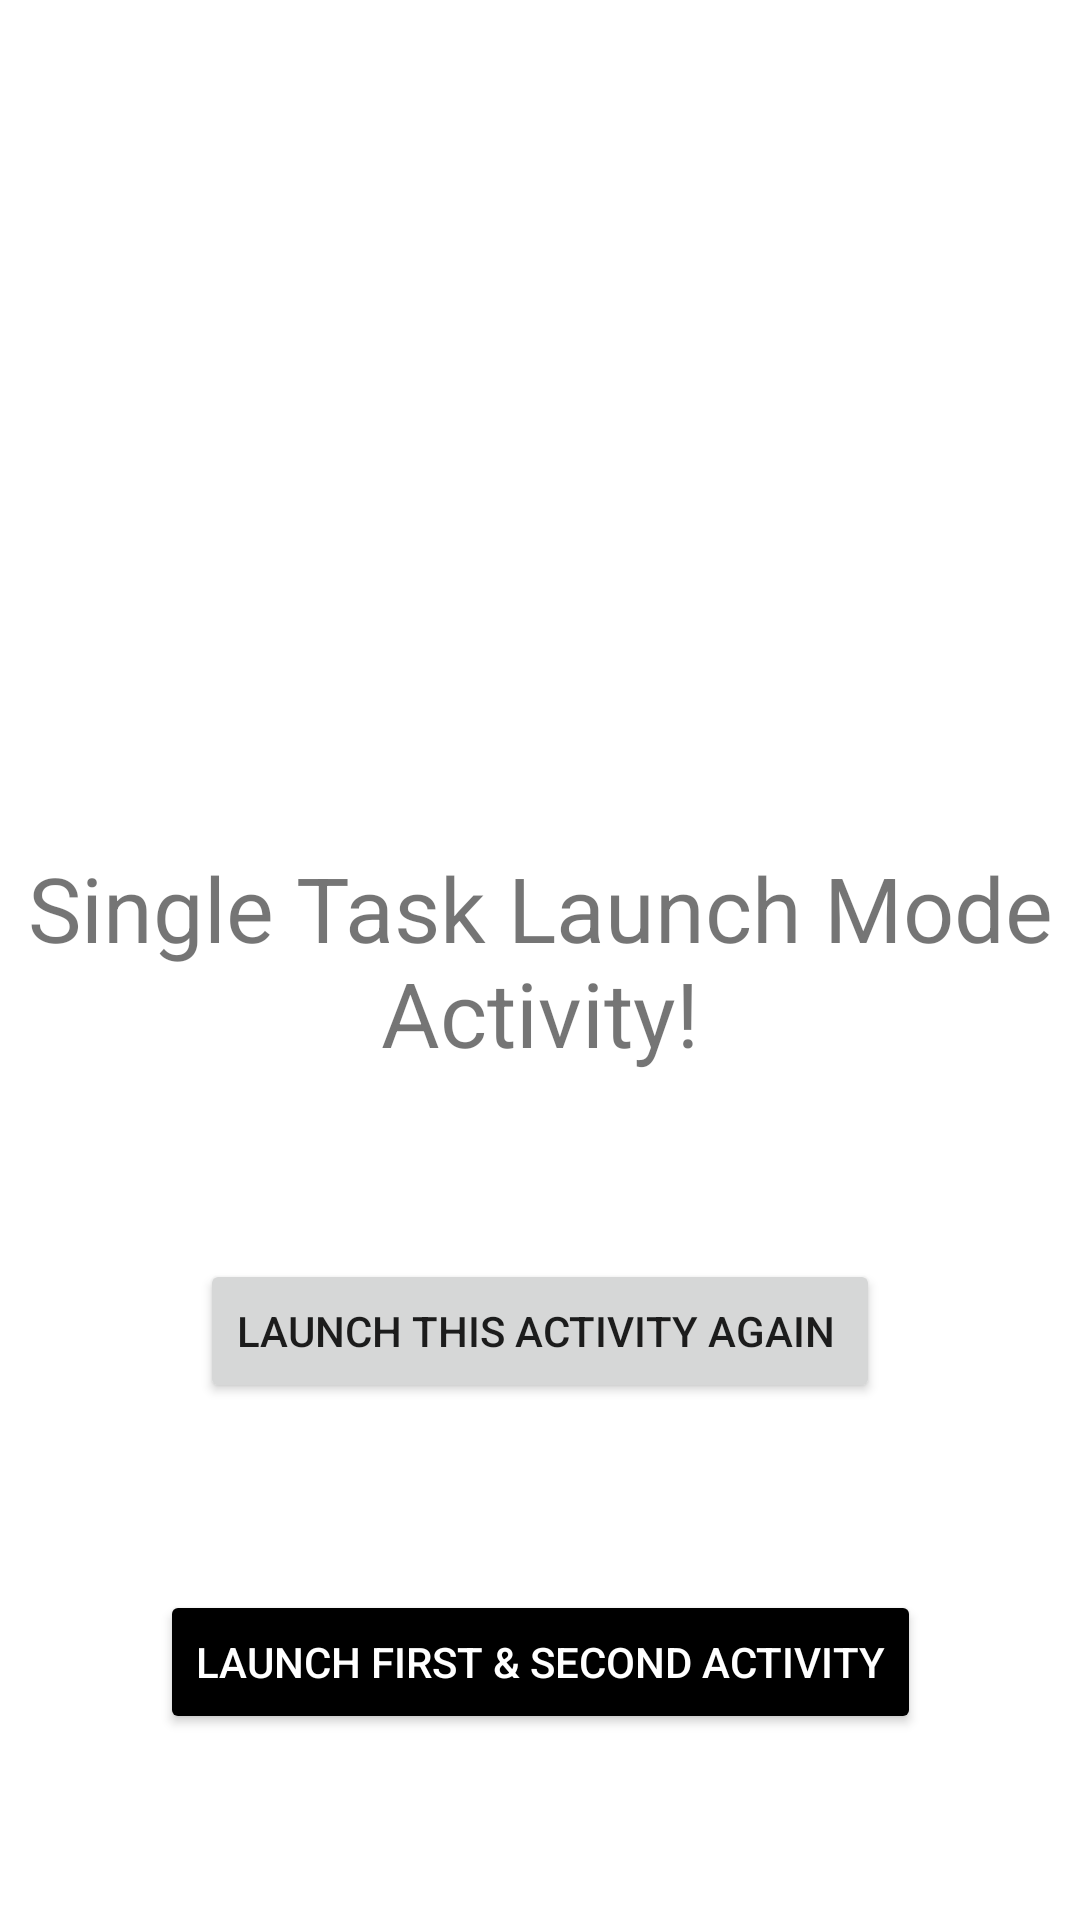

The Android layout XML behind this screen, and the referenced resources:
<!-- AndroidManifest.xml: application theme Theme.LaunchModesTask2 -->
<!-- res/layout/activity_main.xml -->
<?xml version="1.0" encoding="utf-8"?>
<androidx.constraintlayout.widget.ConstraintLayout xmlns:android="http://schemas.android.com/apk/res/android"
    xmlns:app="http://schemas.android.com/apk/res-auto"
    xmlns:tools="http://schemas.android.com/tools"
    android:layout_width="match_parent"
    android:layout_height="match_parent"
    tools:context=".MainActivity">

    <TextView
        android:id="@+id/textView"
        android:layout_width="wrap_content"
        android:layout_height="wrap_content"
        android:text="Single Task Launch Mode Activity!"
        android:textAlignment="center"
        android:textSize="30dp"
        app:layout_constraintBottom_toBottomOf="parent"
        app:layout_constraintLeft_toLeftOf="parent"
        app:layout_constraintRight_toRightOf="parent"
        app:layout_constraintTop_toTopOf="parent" />

    <Button
        android:id="@+id/button1"
        android:layout_width="wrap_content"
        android:layout_height="wrap_content"
        android:onClick="LaunchHome"
        android:text="Launch This activity again "
        app:layout_constraintBottom_toTopOf="@+id/button2"
        app:layout_constraintEnd_toEndOf="parent"
        app:layout_constraintHorizontal_bias="0.5"
        app:layout_constraintStart_toStartOf="parent"
        app:layout_constraintTop_toBottomOf="@+id/textView"
        tools:ignore="OnClick" />

    <Button
        android:id="@+id/button2"
        android:layout_width="wrap_content"
        android:layout_height="wrap_content"
        android:backgroundTint="@color/black"
        android:onClick="LaunchfirstandSecond"
        android:text="Launch First &amp; Second Activity"
        android:textColor="@android:color/white"

        app:layout_constraintBottom_toBottomOf="parent"
        app:layout_constraintEnd_toEndOf="parent"
        app:layout_constraintHorizontal_bias="0.5"
        app:layout_constraintStart_toStartOf="parent"
        app:layout_constraintTop_toBottomOf="@+id/button1"
        tools:ignore="OnClick" />

</androidx.constraintlayout.widget.ConstraintLayout>
<!-- resources referenced by this layout -->
<resources>
  <style name="Theme.LaunchModesTask2" parent="Theme.MaterialComponents.DayNight.DarkActionBar">
          
          <item name="colorPrimary">@color/purple_500</item>
          <item name="colorPrimaryVariant">@color/purple_700</item>
          <item name="colorOnPrimary">@color/white</item>
          
          <item name="colorSecondary">@color/teal_200</item>
          <item name="colorSecondaryVariant">@color/teal_700</item>
          <item name="colorOnSecondary">@color/black</item>
          
          <item name="android:statusBarColor" tools:targetApi="l">?attr/colorPrimaryVariant</item>
          
      </style>
  <!-- not gathered from this repository: default colours our renderer supplied (Android Studio template values) -->
  <color name="purple_500">#FF6200EE</color>
  <color name="purple_700">#FF3700B3</color>
  <color name="teal_200">#FF03DAC5</color>
  <color name="teal_700">#FF018786</color>
  <color name="black">#FF000000</color>
  <color name="white">#FFFFFFFF</color>
</resources>
